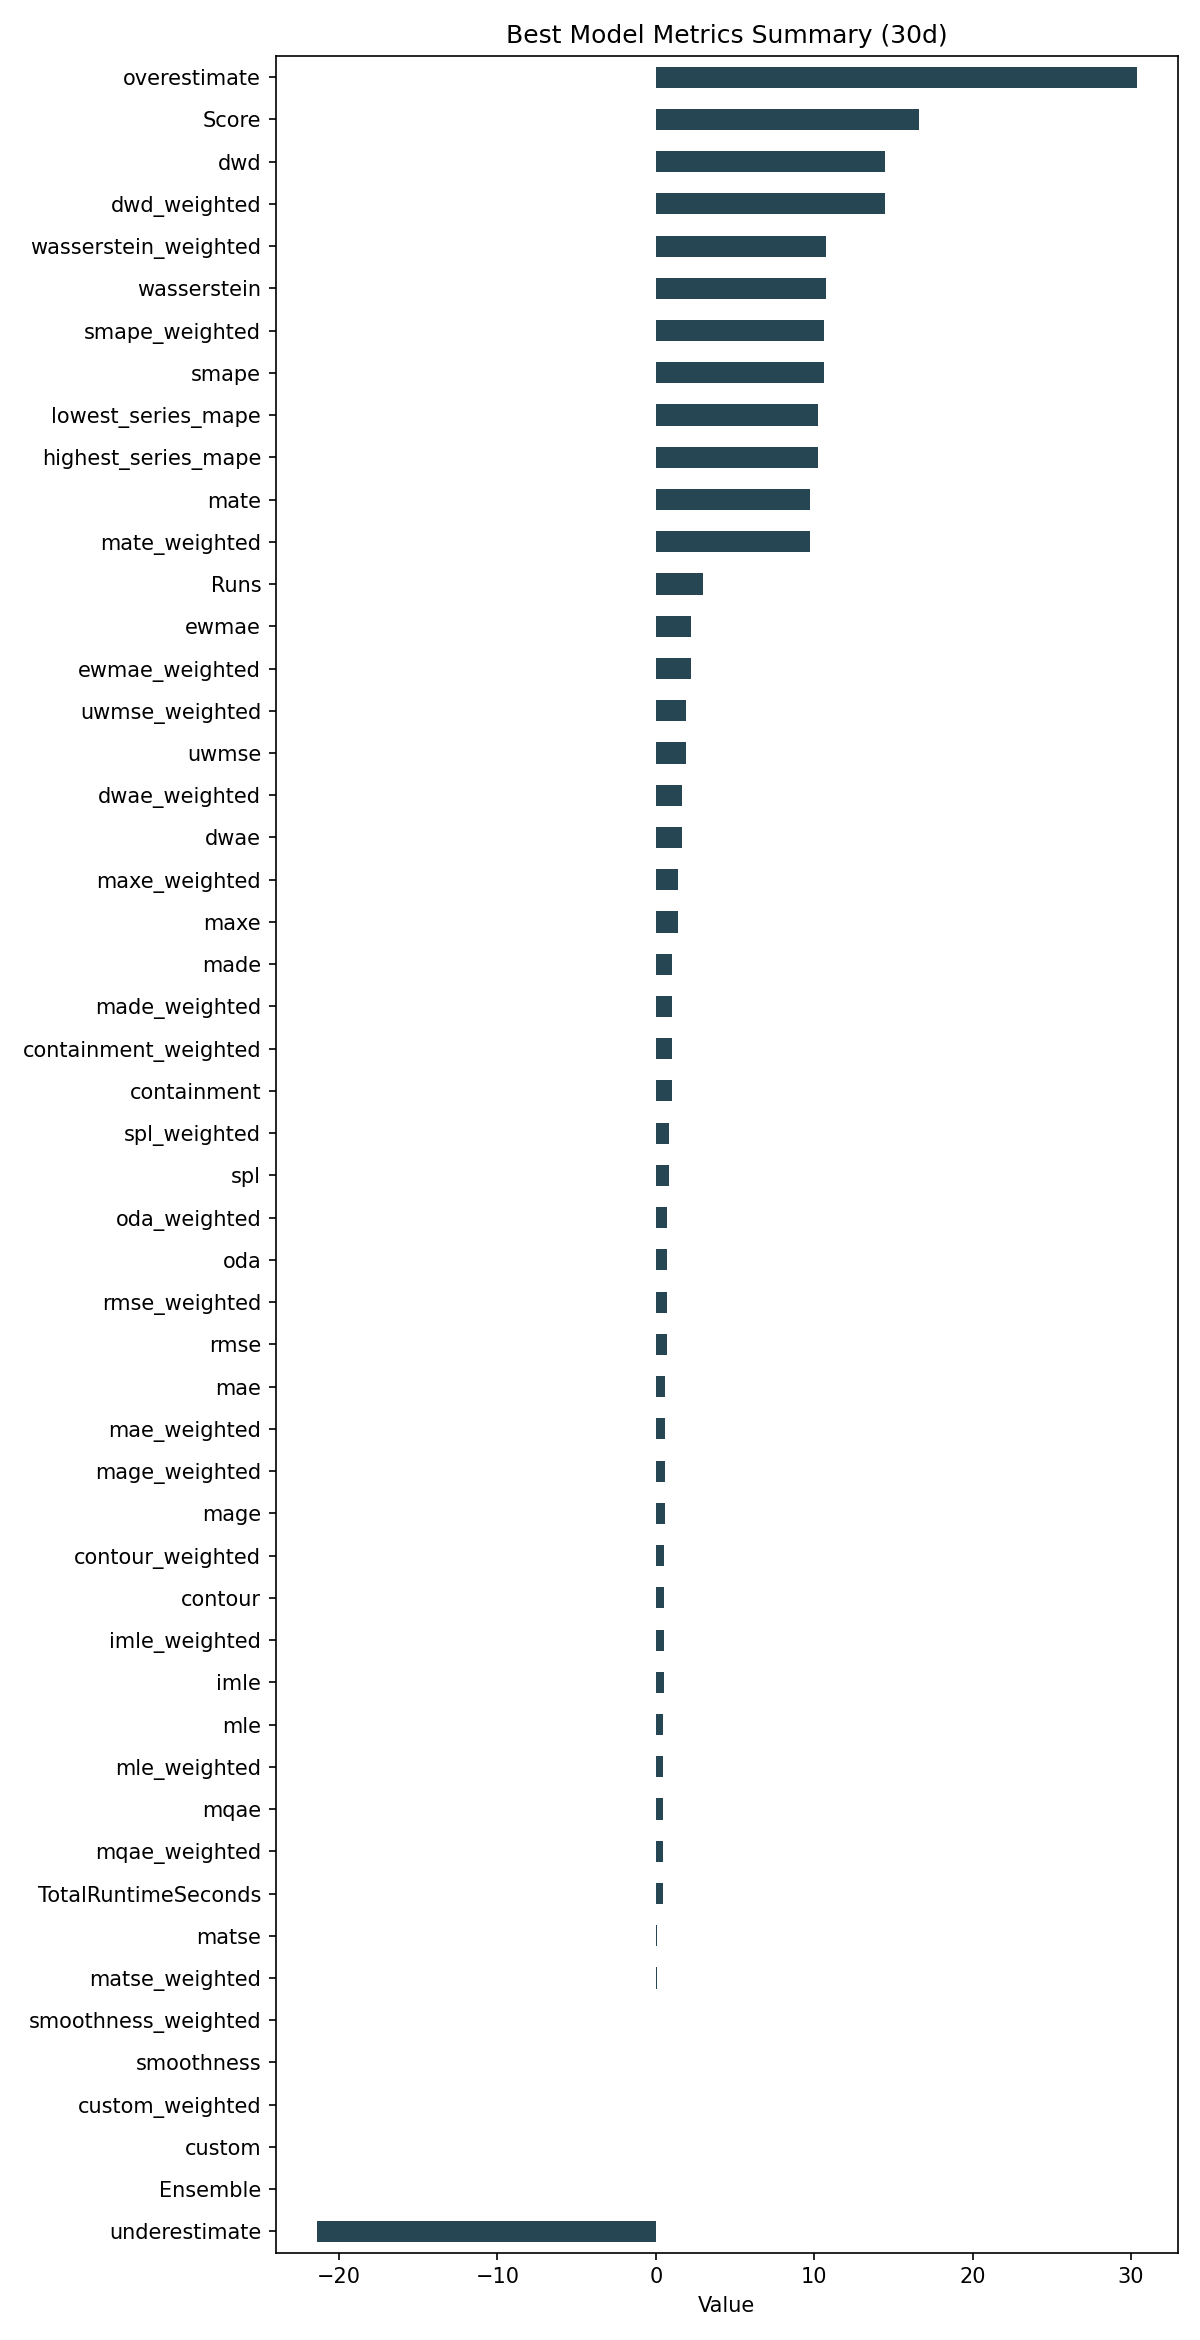

Source data for this figure (header and first rows):
ID, Model, ModelParameters, TransformationParameters, Ensemble, Runs, smape, mae, rmse, made, mage, custom, underestimate, mle, overestimate, imle, spl, containment, contour, maxe, oda, dwae, mqae, ewmae
51256d847b1972813dccba7b7b58bc1c, RollingRegression, {"regression_model": {"model": "ElasticN…, {"fillna": "cubic", "transformations": {…, 0, 3, 10.62, 0.5752, 0.6754, 1.052, 0.5752, 0.0, -21.41, 0.4835, 30.36, 0.5194, 0.8201, 1.0, 0.5333, 1.373, 0.7, 1.634, 0.4678, 2.191
